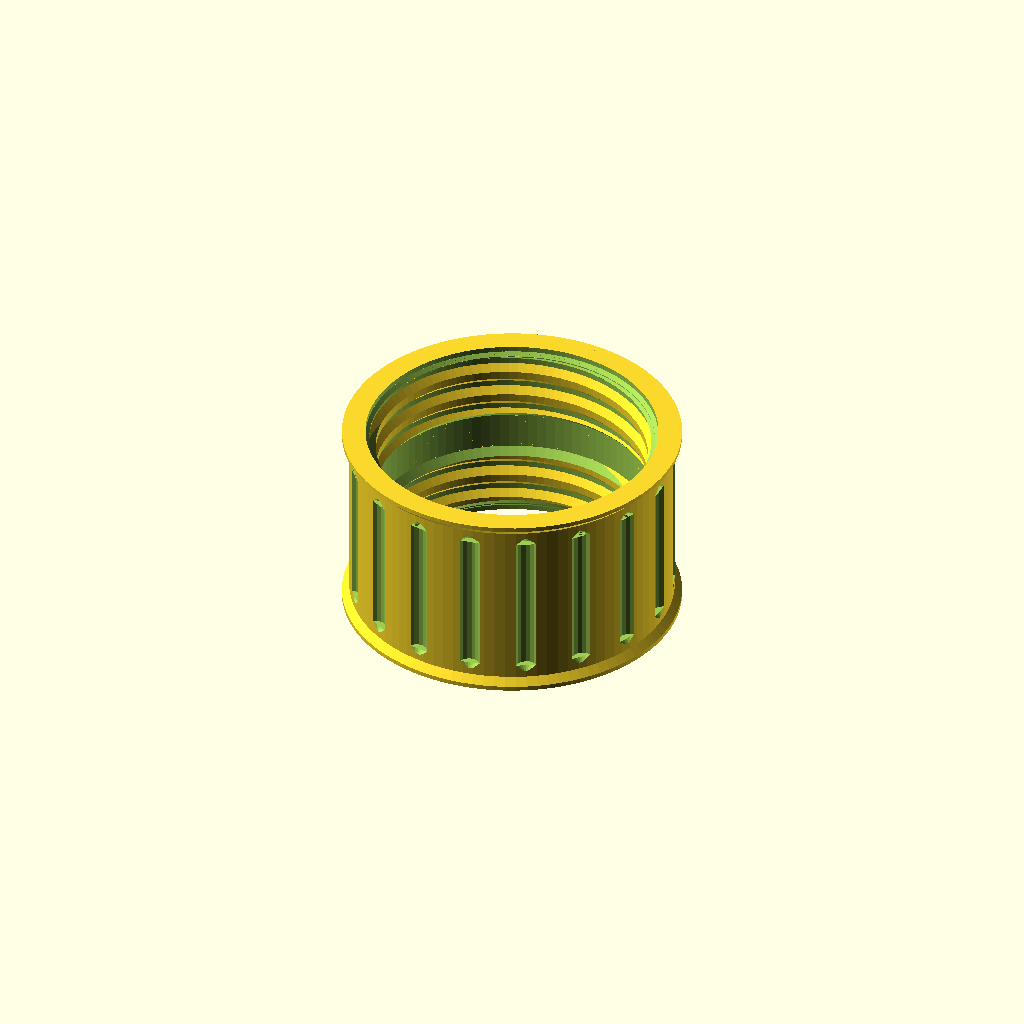
Cell 1 — every parameter at its default value.
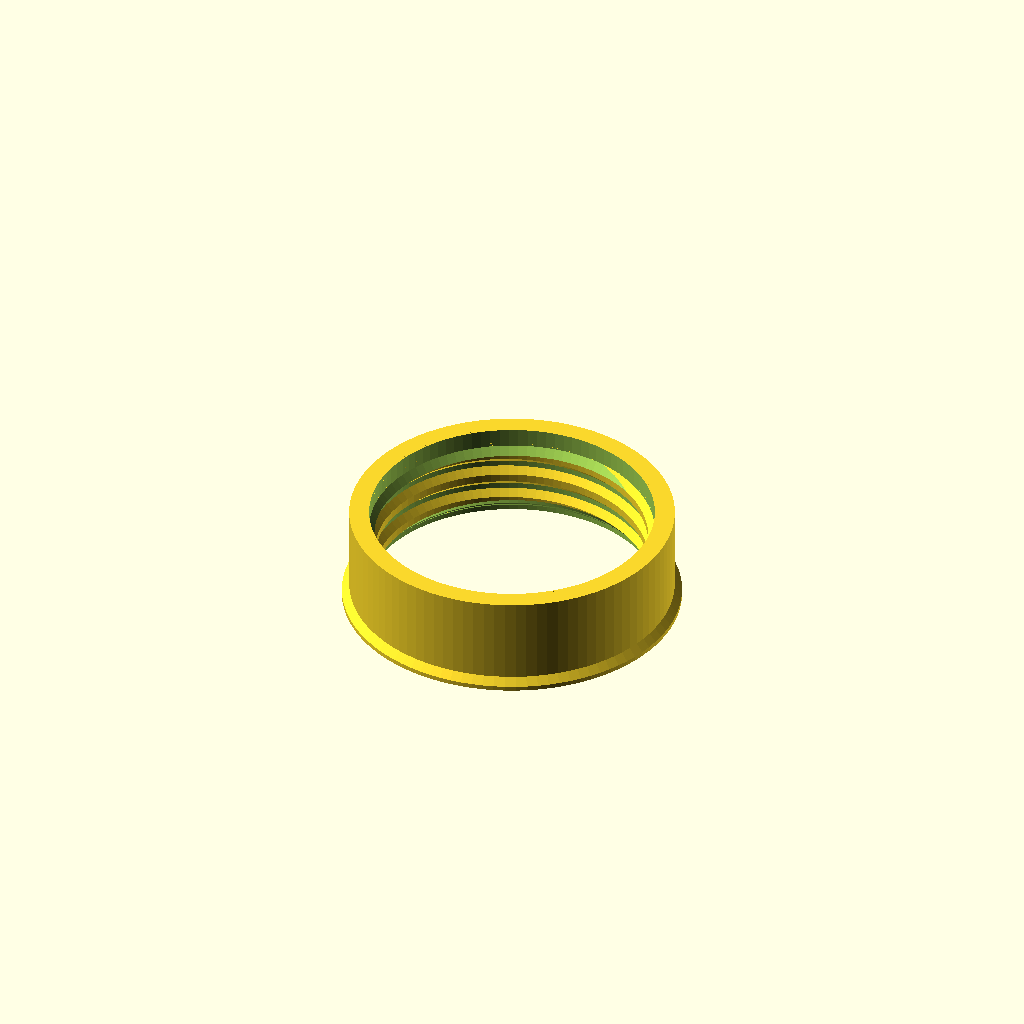
Cell 2: part = "gauge" (everything else at default).
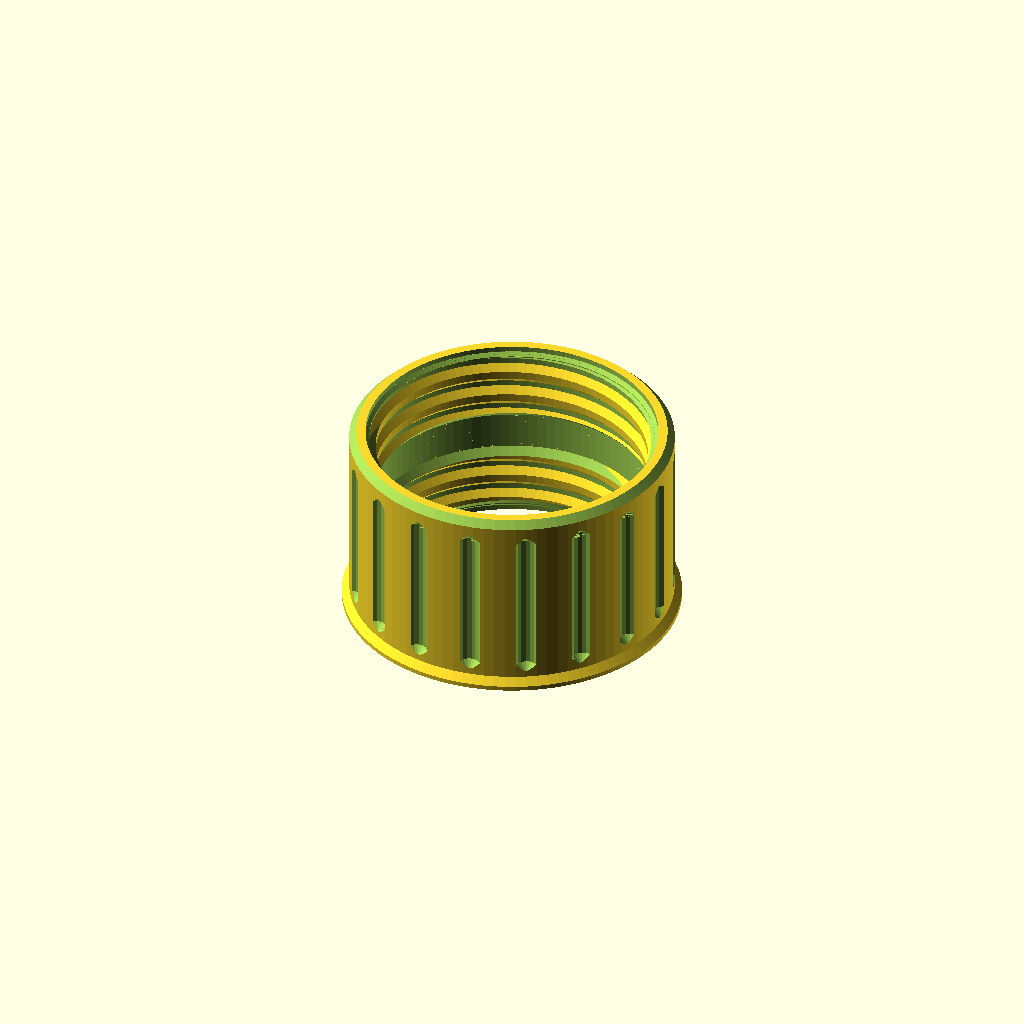
Cell 3: flange_both_ends = false (everything else at default).
All cells are drawn from one camera (rotation 55°, 0°, 25°, orthographic, colour scheme Cornfield), so only the parameter changes between them.
OpenSCAD source file Components/CentrifugeTubeCoupler/centrifuge_tube_coupler.scad:
// =====================================================================
//  SPDX-FileCopyrightText: 2026 andeye Ltd (trading as AMYBO)
//  SPDX-License-Identifier: CERN-OHL-S-2.0
//
//  Copyright andeye Ltd 2026.
//
//  This source describes Open Hardware and is licensed under the
//  CERN-OHL-S v2 (https://ohwr.org/cern_ohl_s_v2.txt).
//
//  You may redistribute and modify this source and make products using
//  it under the terms of the CERN-OHL-S v2. This source is distributed
//  WITHOUT ANY EXPRESS OR IMPLIED WARRANTY, INCLUDING OF
//  MERCHANTABILITY, SATISFACTORY QUALITY AND FITNESS FOR A PARTICULAR
//  PURPOSE. Please see the CERN-OHL-S v2 for applicable conditions.
//
//  Source location:
//    https://github.com/amy-bo/electroPioreactor/tree/main/Components/CentrifugeTubeCoupler
//
//  More permissive terms are available from AMYBO: see the README.
// =====================================================================

// =====================================================================
//  50 ml centrifuge-tube coupler
//
//  A double-ended threaded collar that joins two 50 ml conical
//  centrifuge tubes (Corning 352070-style) rim to rim. Each tube screws
//  into one end until the two rim faces meet in the middle: no central
//  wall, shoulder or seal seat, so the passage through the coupler is
//  the tubes' own bore.
//
//  Self-contained: no libraries needed (own helical thread module).
//  Print standing upright, as modelled (axis = Z), no supports.
//
//  Measurements, provenance and printing notes: see README.md.
// =====================================================================

/* [What to build] */
// "coupler" = the full double-ended collar; "gauge" = one 12 mm
// threaded ring for a 15-minute test-fit print; "section" = coupler cut
// in half for inspection (do not print).
part = "coupler"; // [coupler, gauge, section]

/* [Tube thread] */
// Tube figures are measured, not taken from a drawing; see README.
// Override them if your tubes differ.
// Outside diameter over the tube's thread crests, mm.
tube_thread_od  = 30.75;
// Outside diameter at the tube's thread root, at the opening, mm.
tube_root_od    = 28.89;
// Outside diameter of the tube body at the base of the thread skirt, mm.
tube_body_od    = 27.69;
// Inner diameter of the tube rim, mm. Nothing in this part narrows the
// bore to anywhere near it.
tube_rim_id     = 27.81;
// Thread pitch, mm.
thread_pitch    = 3.0;
// Number of thread starts.
thread_starts   = 1;
// Axial thickness of the TUBE's own thread ridge, mm.
tube_ridge_w    = 1.12;
// Thread zone on the tube, measured down from the rim face, mm: the
// thread starts tube_thread_top below the rim and ends tube_thread_end
// below it. These two set the length of the coupler: each half is
// tube_thread_end + mid_relief, so the rim of a tube screwed fully in
// lands on the middle plane and the two rims meet.
tube_thread_top = 1.67;
tube_thread_end = 9.89;

/* [Fit / clearance] */
// Radial clearance between the tube's thread crests and the printed
// bore, mm per side. 0.3-0.4 for a 0.4 mm nozzle; increase if it binds.
radial_clearance = 0.35;
// Diameter over the printed thread crests AS DRAWN, mm. This is the one
// number that decides whether the coupler grips: it is drawn large to
// allow for print shrink. If it binds, raise it by 0.2 at a time; if it
// strips or feels shallow, lower it.
crest_dia_design = 30.0;
// Diameter lost in printing, mm. Used only to echo the predicted
// printed crest; it does not change the geometry.
print_shrink     = 0.2;
// Axial (flank) clearance in the tube's groove, mm, total. The printed
// ridge is made this much narrower than the measured groove.
axial_clearance  = 0.25;
// Gap left between the top of the printed thread and the start of the
// tube's thread, mm, so the printed ridge never runs up against the
// plain neck above the tube's thread.
thread_top_gap   = 0.3;
// Flank angle measured from the tube axis (= from horizontal, for a
// straight flank), degrees. 45 = printable upright without supports.
// Do not go below ~40.
flank_angle      = 45;
// Angle of the DOWNWARD-FACING flank only, i.e. the one printed as an
// overhang, degrees. Equal to flank_angle leaves the standard 45 deg
// self-supporting slope and does not change the fit. Do not exceed 50.
flank_angle_lower = 45;
// Lead-in at each mouth, mm: a straight relief band of radial width
// mouth_chamfer (height mouth_relief_h) at the very end of the bore,
// then a 45 deg chamfer up to the thread root. The straight band keeps
// the first layer wide and stops elephant's foot narrowing the thread
// entry. The thread starts at mouth_relief_h + mouth_chamfer above the
// end face.
mouth_chamfer    = 0.4;
mouth_relief_h   = 0.6;
// Plain bore between the end of the thread and the middle plane, mm.
// This is the band the two rims meet in: it is bored to the thread root
// diameter, so there is no shoulder, step or register near the rims.
// Keep it at 0.5 mm or more.
mid_relief       = 1.0;

/* [Body] */
// Wall thickness outside the thread root, mm.
sleeve_wall    = 2.2;
// Number of grip flutes around the outside (0 = plain).
grip_flutes    = 18;
// Flute radius, mm.
grip_flute_r   = 1.2;

/* [Printability] */
// Radial width of the printed foot flange at the bottom end, mm
// (0 = none). This is a brim that is part of the model: it widens the
// first layer to a wide continuous ring so the part cannot peel off the
// bed. It tapers back into the body at 45 deg. Trim it off with a knife
// afterwards if you want (it is outside everything functional).
foot_flange   = 0.8;
// Straight height of the flange before it tapers back, mm.
foot_h        = 0.5;
// true = the same flange at the top as at the bottom, so the collar is
// symmetric end to end (either end takes a tube). It is the bottom
// flange mirrored, so its UNDERSIDE is a 45 deg cone flaring outward as
// it rises - not a square-edged disc, which would be a 90 deg overhang
// needing support. It sits inside the existing length and adds nothing
// to the height.
flange_both_ends = true;
// 45 deg outer chamfer at the TOP end, mm, used only when
// flange_both_ends = false (the top flange replaces it). There is never
// an outer chamfer at the bottom: it would narrow the first layer.
top_chamfer   = 0.8;
// Axial length of the ramp at each end of the thread ridge, mm.
// 0 = cut the ridge off flat, which leaves a flat downward-facing face
// in the upper socket (and at the thread start of the lower one).
// Setting it to thread_depth (0.9) makes those ends 45 deg cones
// instead; it also gives the tube an easier start. The ramp eats
// thread_end_ramp of engagement at each end of the threaded zone.
thread_end_ramp = 0.9;

/* [Quality] */
// Segments per turn for the thread and circles.
segs = 96;
$fn  = segs;

// ---------------------------------------------------------------------
//  Derived dimensions
// ---------------------------------------------------------------------
eps = 0.01;
lead          = thread_pitch * thread_starts;          // advance per turn
r_int_root    = tube_thread_od / 2 + radial_clearance; // sleeve thread root
r_int_crest   = crest_dia_design / 2;                  // sleeve thread crest
ridge_height  = r_int_root - r_int_crest;              // printed ridge height
outer_r       = r_int_root + sleeve_wall;
tube_depth    = (tube_thread_od - tube_root_od) / 2;   // 0.93
tube_groove_w = thread_pitch - tube_ridge_w;           // 1.88
thread_length = tube_thread_end - tube_thread_top;     // 8.22

// Printed ridge, as a straight-flanked trapezoid measured from the
// MID-DEPTH radius outward and inward. ridge_embed is how far the base
// is buried in the sleeve wall; the flanks keep their angle through it,
// so the printed underside really is at flank_angle.
ridge_embed   = 0.2;
// Width at mid depth: the tube's groove, less the flank clearance.
ridge_mid     = tube_groove_w - axial_clearance;
r_ridge_mid   = r_int_crest + ridge_height / 2;
r_ridge_base  = r_int_root + ridge_embed;
// z offsets of the four profile corners (upper = +, lower = -)
dz_crest_up   =  ridge_mid / 2 - (ridge_height / 2) * tan(flank_angle);
dz_crest_lo   = -ridge_mid / 2 + (ridge_height / 2) * tan(flank_angle_lower);
dz_base_up    =  ridge_mid / 2 + (r_ridge_base - r_ridge_mid) * tan(flank_angle);
dz_base_lo    = -ridge_mid / 2 - (r_ridge_base - r_ridge_mid) * tan(flank_angle_lower);
ridge_crest   = dz_crest_up - dz_crest_lo;             // flat at the tip
ridge_base    = dz_base_up - dz_base_lo;               // width in the wall
assert(ridge_base < thread_pitch - 0.1,
       "Thread ridges overlap: increase pitch or reduce depth/flank angle");
assert(ridge_crest > 0.3,
       "Thread crest flat is thinner than a nozzle: reduce flank_angle_lower");
assert(flank_angle_lower >= flank_angle && flank_angle_lower <= 50,
       "flank_angle_lower must be between flank_angle and 50");

// One half = the tube's thread zone + the plain band the rims meet in.
// With half_h set from tube_thread_end, a tube screwed all the way in
// puts its rim on the middle plane, and the printed thread sits exactly
// over the tube's thread: from mid_relief (= thread_z0) at the bottom
// to thread_top_gap short of the tube's first thread at the top.
thread_z0 = mouth_relief_h + mouth_chamfer;            // where the thread starts
half_h    = tube_thread_end + mid_relief;              // mouth to middle plane
thread_z1 = half_h - tube_thread_top - thread_top_gap; // where it ends
total_h   = 2 * half_h;
// Grip flutes: inset by the same amount at BOTH ends, so they clear the
// flange at each end and both flanges stay unbroken rings.
flute_z0  = foot_h + foot_flange + 0.3;                // inset at each end
flute_h   = total_h - 2 * flute_z0;                    // span of one flute

// First layer: the bottom face is the ring between the bore relief and
// the outside of the foot flange, with nothing cut into it.
first_ring_id = 2 * (r_int_root + mouth_chamfer);
first_ring_od = 2 * (outer_r + foot_flange);
first_ring_w  = (first_ring_od - first_ring_id) / 2;

echo(str("Coupler: OD ", 2 * outer_r, " mm, length ", total_h,
         " mm, clear bore ", 2 * r_int_root, " mm, thread zone ",
         thread_z0, "-", thread_z1, " mm from each end (",
         (thread_z1 - thread_z0) / lead, " turns), ridge crest flat ",
         ridge_crest, " mm, ridge width at mid depth ", ridge_mid,
         " mm in a ", tube_groove_w, " mm groove"));
echo(str("Thread engagement: crest ", crest_dia_design,
         " mm as drawn, about ", crest_dia_design - print_shrink,
         " mm printed, against a tube measuring ", tube_thread_od,
         " mm over its crests = ",
         (tube_thread_od - (crest_dia_design - print_shrink)) / 2,
         " mm radial (a cap that grips has 0.39 mm). Printed ridge ",
         ridge_height, " mm high in a ", tube_depth, " mm deep groove."));
echo(str("First layer: ring ", first_ring_id, " - ", first_ring_od,
         " mm dia = ", first_ring_w, " mm wide, continuous (flutes start at ",
         flute_z0, " mm)"));
assert(first_ring_w >= 2.0,
       "First layer ring is under 2 mm wide: raise foot_flange or lower mouth_chamfer");
assert(mid_relief >= 0.5,
       "mid_relief must be at least 0.5 mm so the thread cannot reach the rims");
assert(2 * r_int_root > tube_thread_od,
       "Bore is narrower than the tube rim: the coupler would touch the rim faces");
assert(thread_z1 > thread_z0 + thread_end_ramp * 2 + 0.5,
       "Threaded zone is too short for the end ramps");
assert(ridge_height > 0.4 && ridge_height < tube_depth,
       "Printed ridge must be shallower than the tube's groove and at least 0.4 mm: change crest_dia_design");
assert(ridge_mid > 0.5, "Printed ridge is too thin: check tube_ridge_w and the pitch");

// ---------------------------------------------------------------------
//  Helical ridge (internal thread), built as one polyhedron.
//  Profile in (radius, z-offset): base embedded in the wall, crest inward.
//  The ends are ramped out at 45 deg rather than cut off flat, so the
//  upper socket has no flat downward-facing thread end.
// ---------------------------------------------------------------------
module helix_ridge(lead, z0, z1, start_angle = 0) {
    turns = (z1 - z0) / lead + 2;          // overshoot, trimmed later
    n     = ceil(turns * segs);
    prof  = [ [r_ridge_base, dz_base_lo], [r_int_crest, dz_crest_lo],
              [r_int_crest, dz_crest_up], [r_ridge_base, dz_base_up] ];
    pts = [ for (i = [0:n]) let(a = start_angle + i * 360 / segs,
                                z = z0 - lead + i * lead / segs)
              for (p = prof) [p[0] * cos(a), p[0] * sin(a), z + p[1]] ];
    side = [ for (i = [0:n - 1]) for (j = [0:3])
               let(a = i * 4 + j, b = i * 4 + (j + 1) % 4)
               [a, a + 4, b + 4, b] ];   // outward-facing winding
    caps = [ [0, 1, 2, 3], [n * 4 + 3, n * 4 + 2, n * 4 + 1, n * 4] ];
    ramp = min(thread_end_ramp, (z1 - z0) / 2 - 0.1);
    // The ramp cones run from just inside the bore wall (so what is left
    // of the ridge at each end is buried in the wall, never a loose
    // sliver) to just past the crest, at 45 deg when ramp = thread_depth.
    ra_out = r_int_root + 0.1;
    ra_in  = r_int_crest - 0.1;
    intersection() {
        polyhedron(points = pts, faces = concat(side, caps), convexity = 10);
        difference() {
            translate([0, 0, z0]) cylinder(r = r_ridge_base + 1, h = z1 - z0);
            if (ramp > 0) {
                // ramp in at the start: ridge flush with the wall at z0,
                // full depth at z0 + ramp
                translate([0, 0, z0 - eps])
                    cylinder(r1 = ra_out, r2 = ra_in, h = ramp + 0.2 + eps);
                // and out again at the end
                translate([0, 0, z1 - ramp - 0.2])
                    cylinder(r1 = ra_in, r2 = ra_out, h = ramp + 0.2 + eps);
            }
        }
    }
}

// Internal thread for one socket, mouth at z = 0, going up to z = len.
module internal_thread(len) {
    for (s = [0:thread_starts - 1])
        helix_ridge(lead, thread_z0, len, s * 360 / thread_starts);
}

// Mouth treatment at z = 0, cutting upwards: a straight relief band
// (elephant's-foot insurance, and it keeps the first layer wide), then
// a 45 deg chamfer up to the thread root.
module mouth() {
    translate([0, 0, -eps])
        cylinder(r = r_int_root + mouth_chamfer, h = mouth_relief_h + eps);
    translate([0, 0, mouth_relief_h - eps])
        cylinder(r1 = r_int_root + mouth_chamfer, r2 = r_int_root,
                 h = mouth_chamfer + eps);
}

// The whole bore: one straight through-hole, plus a mouth at each end.
// No step, shoulder, seat or divider anywhere along it.
module bore() {
    translate([0, 0, -eps]) cylinder(r = r_int_root, h = total_h + 2 * eps);
    mouth();
    translate([0, 0, total_h]) mirror([0, 0, 1]) mouth();
}

// One grip flute, standing on z = 0, flute_h tall, tapered 45 deg at
// both ends. The top taper matters: a plain cylinder has a FLAT cap, so
// a blind flute would leave a small flat (0 deg) ceiling in each groove
// - 18 little bridges. The cone makes that ceiling a 45 deg face, the
// same angle as everything else on the part. The bottom taper faces up,
// so it costs nothing and makes the two ends match.
module flute() {
    r = grip_flute_r;
    union() {
        cylinder(r1 = 0, r2 = r, h = r, $fn = 16);
        translate([0, 0, r]) cylinder(r = r, h = flute_h - 2 * r, $fn = 16);
        translate([0, 0, flute_h - r]) cylinder(r1 = r, r2 = 0, h = r, $fn = 16);
    }
}

module grip() {
    // vertical flutes: print cleanly upright, give finger grip. They
    // start above the foot flange so they cannot nibble the first layer
    // into 18 separate islands; their floor faces up, so no overhang.
    if (grip_flutes > 0)
        for (i = [0:grip_flutes - 1])
            rotate(i * 360 / grip_flutes)
                translate([outer_r + grip_flute_r * 0.35, 0, flute_z0])
                    flute();
    // outer chamfer at the TOP end, only when there is no top flange
    if (top_chamfer > 0 && !flange_both_ends)
        translate([0, 0, total_h])
            rotate_extrude() polygon([[outer_r - top_chamfer, eps],
                                      [outer_r + 1, eps],
                                      [outer_r + 1, -(top_chamfer + 1)]]);
}

// Printed flange at z = 0: a brim that is part of the model. Straight
// for foot_h, then back to the body at 45 deg. Mirrored to the top end
// by coupler() when flange_both_ends is set: upside down, that 45 deg
// face becomes the flange's underside, flaring outward as it rises, so
// it prints without support.
module foot() {
    if (foot_flange > 0)
        rotate_extrude()
            polygon([[outer_r - eps, 0],
                     [outer_r + foot_flange, 0],
                     [outer_r + foot_flange, foot_h],
                     [outer_r - eps, foot_h + foot_flange]]);
}

module coupler() {
    union() {
        difference() {
            cylinder(r = outer_r, h = total_h);
            bore();
            grip();
        }
        // one thread per end. Rotate, NOT mirror: mirroring would make a
        // left-hand thread at the top.
        internal_thread(thread_z1);
        translate([0, 0, total_h]) rotate([180, 0, 0]) internal_thread(thread_z1);
        foot();
        if (flange_both_ends) translate([0, 0, total_h]) mirror([0, 0, 1]) foot();
    }
}

// Test ring: one threaded socket, open at both ends, with the same
// bottom-end treatment as the coupler so the test print tests that too.
module gauge() {
    h = half_h;          // one socket, exactly as on the real part
    union() {
        difference() {
            cylinder(r = outer_r, h = h);
            translate([0, 0, -eps]) cylinder(r = r_int_root, h = h + 2 * eps);
            mouth();
        }
        helix_ridge(lead, thread_z0, thread_z1);
        foot();
    }
}

if (part == "coupler") coupler();
else if (part == "gauge") gauge();
else if (part == "section") {
    echo("*** part = \"section\" is a cutaway for inspection - DO NOT PRINT, and do not export it as an STL ***");
    difference() { coupler(); translate([0, -50, -1]) cube([50, 100, 200]); }
}
Customizer parameters (derived from the source; name, type, default, range or options):
part: string, default "coupler", options "coupler", "gauge", "section"
tube_thread_od: number, default 30.75
tube_root_od: number, default 28.89
tube_body_od: number, default 27.69
tube_rim_id: number, default 27.81
thread_pitch: number, default 3
thread_starts: number, default 1
tube_ridge_w: number, default 1.12
tube_thread_top: number, default 1.67
tube_thread_end: number, default 9.89
radial_clearance: number, default 0.35
crest_dia_design: number, default 30
print_shrink: number, default 0.2
axial_clearance: number, default 0.25
thread_top_gap: number, default 0.3
flank_angle: number, default 45
flank_angle_lower: number, default 45
mouth_chamfer: number, default 0.4
mouth_relief_h: number, default 0.6
mid_relief: number, default 1
sleeve_wall: number, default 2.2
grip_flutes: number, default 18
grip_flute_r: number, default 1.2
foot_flange: number, default 0.8
foot_h: number, default 0.5
flange_both_ends: bool, default true
top_chamfer: number, default 0.8
thread_end_ramp: number, default 0.9
segs: number, default 96
eps: number, default 0.01
ridge_embed: number, default 0.2
